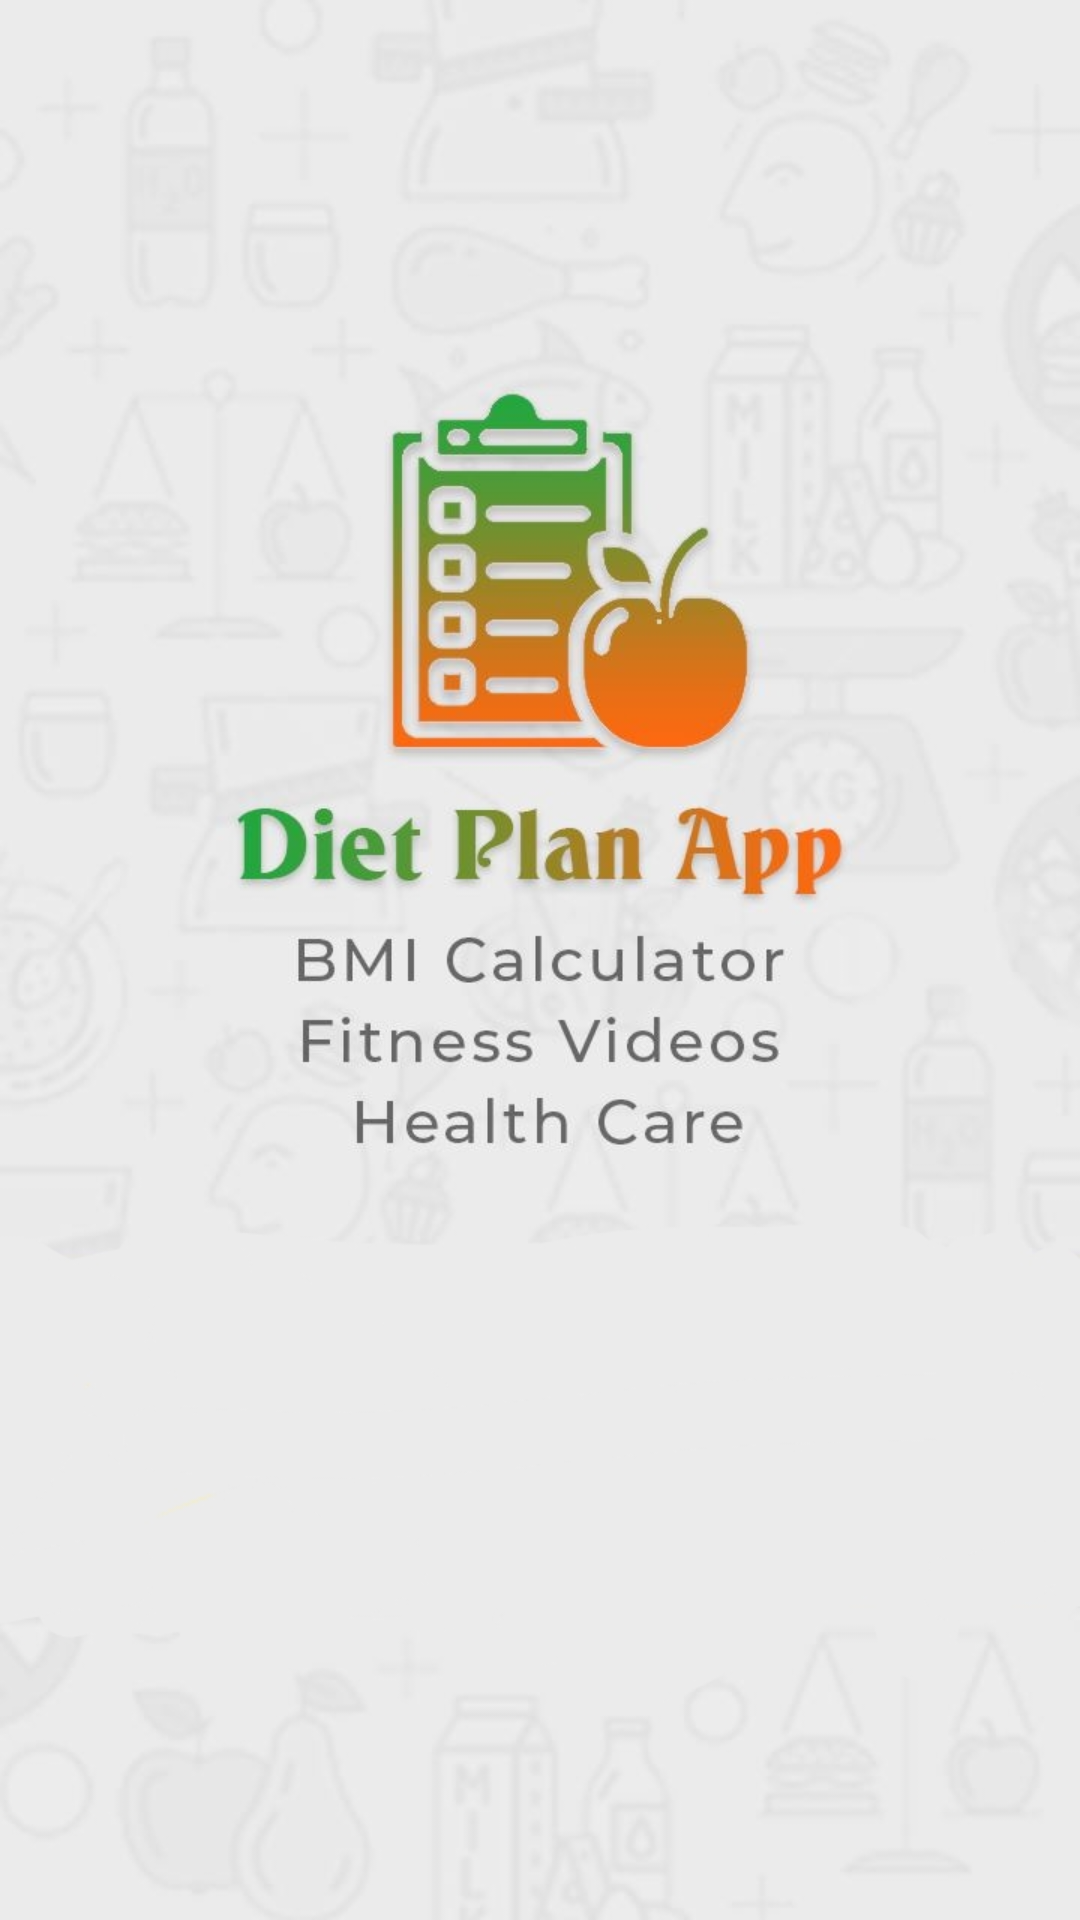

Produce the Android XML layout that renders to this screen, including the resource entries it uses.
<!-- AndroidManifest.xml: application theme AppTheme -->
<!-- res/layout/activity_splash_screen.xml -->
<?xml version="1.0" encoding="utf-8"?>
<androidx.constraintlayout.widget.ConstraintLayout xmlns:android="http://schemas.android.com/apk/res/android"
    xmlns:app="http://schemas.android.com/apk/res-auto"
    xmlns:tools="http://schemas.android.com/tools"
    android:layout_width="match_parent"
    android:layout_height="match_parent"
    tools:context="activity.SplashScreen">

    <ImageView
        android:id="@+id/splash_screen"
        android:layout_width="match_parent"
        android:layout_height="match_parent"
        android:contentDescription="@string/app_name"
        android:scaleType="centerCrop"
        android:src="@drawable/splash"
        app:layout_constraintBottom_toBottomOf="parent"
        app:layout_constraintEnd_toEndOf="parent"
        app:layout_constraintStart_toStartOf="parent"
        app:layout_constraintTop_toTopOf="parent" />

    <ProgressBar
        android:id="@+id/progressBar_splash_screen"
        android:layout_width="wrap_content"
        android:layout_height="wrap_content"
        android:theme="@style/ProgressBarSplash"
        android:layout_marginBottom="45dp"
        app:layout_constraintBottom_toBottomOf="parent"
        app:layout_constraintEnd_toEndOf="parent"
        app:layout_constraintStart_toStartOf="parent" />

</androidx.constraintlayout.widget.ConstraintLayout>
<!-- resources referenced by this layout -->
<resources>
  <!-- drawable splash: jpg bitmap (drawable-night, 103037 bytes) -->
  <string name="app_name">Diet Plan</string>
  <style name="ProgressBarSplash" parent="ThemeOverlay.MaterialComponents.Light">
          <item name="colorAccent">@color/progressbar_splash</item>
      </style>
  <style name="AppTheme" parent="Theme.MaterialComponents.DayNight.NoActionBar">
          
          <item name="colorPrimary">@color/colorPrimary</item>
          <item name="colorPrimaryDark">@color/colorPrimaryDark</item>
          <item name="colorAccent">@color/colorAccent</item>
          <item name="autoCompleteTextViewStyle">@style/cursorColor</item>
      </style>
  <color name="progressbar_splash">#22a640</color>
  <color name="colorPrimary">#22a640</color>
  <color name="colorPrimaryDark">#22a640</color>
  <color name="colorAccent">#22a640</color>
  <style name="cursorColor" parent="Widget.AppCompat.AutoCompleteTextView">
          <item name="android:textCursorDrawable">@drawable/cursor</item>
      </style>
</resources>
